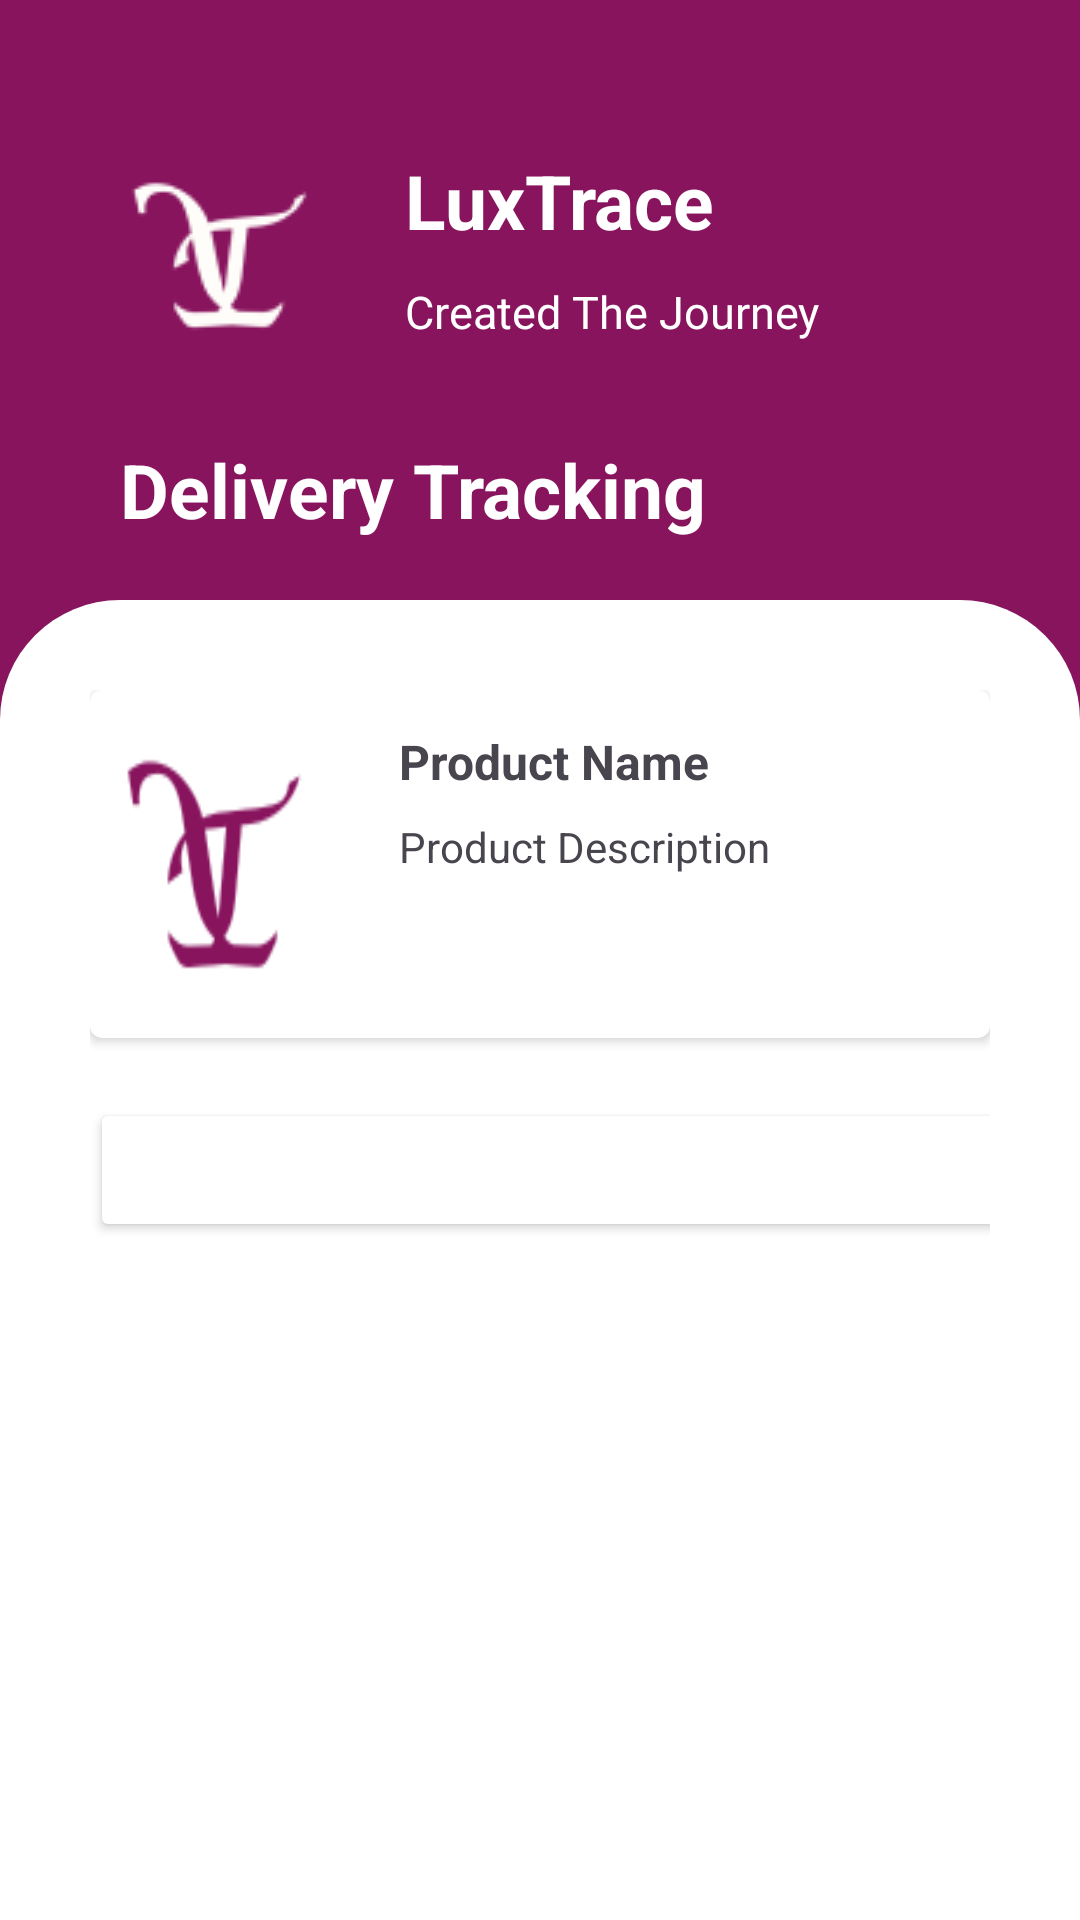

Android layout source for this screen:
<!-- AndroidManifest.xml: application theme Theme.LuxTrace -->
<!-- res/layout/activity_detail_dtracking.xml -->
<?xml version="1.0" encoding="utf-8"?>
<RelativeLayout xmlns:android="http://schemas.android.com/apk/res/android"
    xmlns:app="http://schemas.android.com/apk/res-auto"
    xmlns:card_view="http://schemas.android.com/apk/res-auto"
    xmlns:tools="http://schemas.android.com/tools"
    android:id="@+id/main"
    android:layout_width="match_parent"
    android:layout_height="match_parent"
    android:background="@color/primary_500"
    tools:context=".ui.deliverytracking.detailtracking.DetailDTracking">

    <View
        android:id="@+id/top_view"
        android:layout_width="match_parent"
        android:layout_height="200dp" />

    <View
        android:id="@+id/grid_view"
        android:layout_width="match_parent"
        android:layout_height="match_parent"
        android:background="@drawable/bg_view"
        android:layout_below="@+id/top_view" />

    <ImageView
        android:id="@+id/logo"
        android:layout_width="70dp"
        android:layout_height="70dp"
        android:layout_marginStart="40dp"
        android:layout_marginTop="50dp"
        android:background="@drawable/logo2" />

    <TextView
        android:id="@+id/dashboard"
        android:layout_width="wrap_content"
        android:layout_height="wrap_content"
        android:textSize="25sp"
        android:textColor="@color/white"
        android:textStyle="bold"
        android:layout_marginStart="40dp"
        android:layout_above="@+id/grid_view"
        android:layout_marginBottom="20dp"
        android:text="@string/delivery_tracking" />

    <TextView
        android:layout_marginTop="50dp"
        android:id="@+id/app_name"
        android:layout_width="wrap_content"
        android:layout_height="wrap_content"
        android:textSize="25sp"
        android:textColor="@color/white"
        android:textStyle="bold"
        android:layout_marginStart="25dp"
        android:layout_toEndOf="@+id/logo"
        android:layout_marginBottom="10dp"
        android:text="@string/app_name" />

    <TextView
        android:id="@+id/slogan"
        android:layout_width="wrap_content"
        android:layout_height="wrap_content"
        android:textSize="15sp"
        android:textColor="@color/white"
        android:layout_marginStart="25dp"
        android:layout_toEndOf="@+id/logo"
        android:layout_below="@+id/app_name"
        android:layout_marginBottom="10dp"
        android:text="@string/slogan" />

    <ScrollView
        android:layout_width="match_parent"
        android:layout_height="match_parent"
        android:layout_below="@+id/top_view">

        <LinearLayout
            android:layout_width="match_parent"
            android:layout_height="wrap_content"
            android:layout_margin="30dp"
            android:orientation="vertical">

            <androidx.cardview.widget.CardView
                android:id="@+id/card_view"
                android:layout_width="match_parent"
                android:layout_height="wrap_content"
                card_view:cardCornerRadius="4dp">

                <androidx.constraintlayout.widget.ConstraintLayout
                    android:layout_width="match_parent"
                    android:layout_height="wrap_content"
                    android:padding="8dp">

                    <ImageView
                        android:id="@+id/img_item_photo"
                        android:layout_width="70dp"
                        android:layout_height="100dp"
                        android:scaleType="centerCrop"
                        card_view:layout_constraintBottom_toBottomOf="parent"
                        card_view:layout_constraintStart_toStartOf="parent"
                        card_view:layout_constraintTop_toTopOf="parent"
                        android:background="@drawable/logo" />

                    <TextView
                        android:id="@+id/tv_item_name"
                        android:layout_width="0dp"
                        android:layout_height="wrap_content"
                        android:layout_marginStart="25dp"
                        android:layout_marginEnd="10dp"
                        android:layout_marginTop="5dp"
                        android:layout_toEndOf="@id/img_item_photo"
                        android:textSize="16sp"
                        android:textStyle="bold"
                        android:text="@string/nProduct"
                        card_view:layout_constraintEnd_toEndOf="parent"
                        card_view:layout_constraintStart_toEndOf="@+id/img_item_photo"
                        card_view:layout_constraintTop_toTopOf="@+id/img_item_photo" />

                    <TextView
                        android:id="@+id/tv_item_description"
                        android:layout_width="0dp"
                        android:layout_height="0dp"
                        android:layout_marginTop="8dp"
                        android:text="@string/dProduct"
                        android:ellipsize="end"
                        android:maxLines="2"
                        card_view:layout_constraintBottom_toBottomOf="@+id/img_item_photo"
                        card_view:layout_constraintEnd_toEndOf="@+id/tv_item_name"
                        card_view:layout_constraintStart_toStartOf="@+id/tv_item_name"
                        card_view:layout_constraintTop_toBottomOf="@+id/tv_item_name"
                        card_view:layout_constraintVertical_bias="0.0" />

                </androidx.constraintlayout.widget.ConstraintLayout>

            </androidx.cardview.widget.CardView>

            <GridLayout
                android:layout_width="match_parent"
                android:layout_height="wrap_content"
                android:layout_marginTop="20dp"
                android:rowCount="2"
                android:columnCount="2"
                android:layout_marginBottom="50dp">

                <Button
                    android:id="@+id/btnUpdateTracking"
                    android:backgroundTint="@color/white"
                    android:textColor="@color/primary_500"
                    android:layout_width="150dp"
                    android:layout_height="wrap_content"
                    android:layout_columnWeight="1"
                    android:layout_rowWeight="1"
                    android:layout_row="1"
                    android:layout_column="0"
                    android:layout_marginEnd="10dp"
                    android:text="Update Tracking"/>

                <Button
                    android:id="@+id/btnSignOff"
                    android:backgroundTint="@color/primary_500"
                    android:layout_width="150dp"
                    android:layout_height="wrap_content"
                    android:layout_columnWeight="1"
                    android:layout_rowWeight="1"
                    android:layout_row="1"
                    android:layout_column="1"
                    android:layout_marginStart="10dp"
                    android:text="Sign Off"/>

            </GridLayout>

        </LinearLayout>

    </ScrollView>

</RelativeLayout>
<!-- resources referenced by this layout -->
<resources>
  <color name="primary_500">#88145D</color>
  <color name="white">#FFFFFF</color>
  <!-- drawable bg_view (drawable) -->
  <?xml version="1.0" encoding="utf-8"?>
  <shape xmlns:android="http://schemas.android.com/apk/res/android">
  
      <corners
          android:topLeftRadius="40dp"
          android:topRightRadius="40dp" />
  
      <solid
          android:color="@color/white" />
  
  </shape>
  <!-- drawable logo: png bitmap (drawable, 2937 bytes) -->
  <!-- drawable logo2: png bitmap (drawable, 1975 bytes) -->
  <string name="app_name">LuxTrace</string>
  <string name="dProduct">Product Description</string>
  <string name="delivery_tracking">Delivery Tracking</string>
  <string name="nProduct">Product Name</string>
  <string name="slogan">Created The Journey</string>
  <style name="Theme.LuxTrace" parent="Base.Theme.LuxTrace" />
  <style name="Base.Theme.LuxTrace" parent="Theme.Material3.DayNight.NoActionBar">
          
          
      </style>
</resources>
